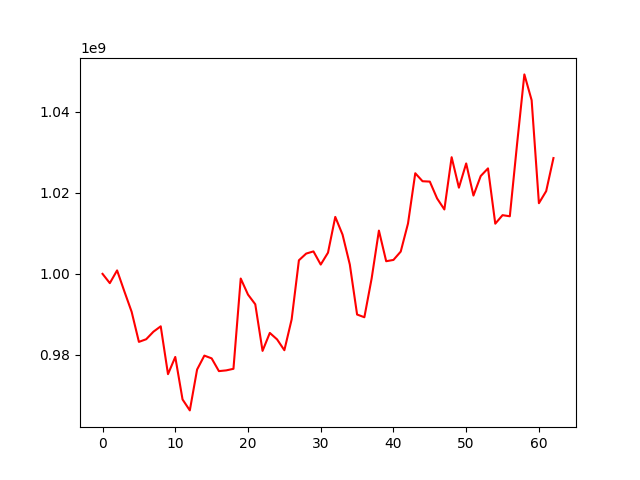

Source data for this figure (header and first rows):
, 0
0, 1000000000
1, 997713140
2, 1000852603
3, 995680456
4, 990648092
5, 983229332
6, 983880007
7, 985744681
8, 987068169
9, 975271121
10, 979513091
11, 969035111
12, 966333666
13, 976410890
14, 979845736
15, 979163940
16, 976018934
17, 976200678
18, 976589602
19, 998849289
20, 994888349
21, 992499571
22, 981007952
23, 985437035
24, 983838804
25, 981171879
26, 988757662
27, 1003346505
28, 1005001318
29, 1005539417
30, 1002294722
31, 1005228569
32, 1014044232
33, 1009682731
34, 1002302353
35, 989974346
36, 989302239
37, 998859098
38, 1010671987
39, 1003119243
40, 1003437100
41, 1005494707
42, 1012413711
43, 1024810820
44, 1022841150
45, 1022750128
46, 1018599747
47, 1015881692
48, 1028769199
49, 1021253758
50, 1027227180
51, 1019310738
52, 1024129501
53, 1026011057
54, 1012371799
55, 1014475113
56, 1014199463
57, 1032074335
58, 1049184140
59, 1042823209
... 3 more rows
